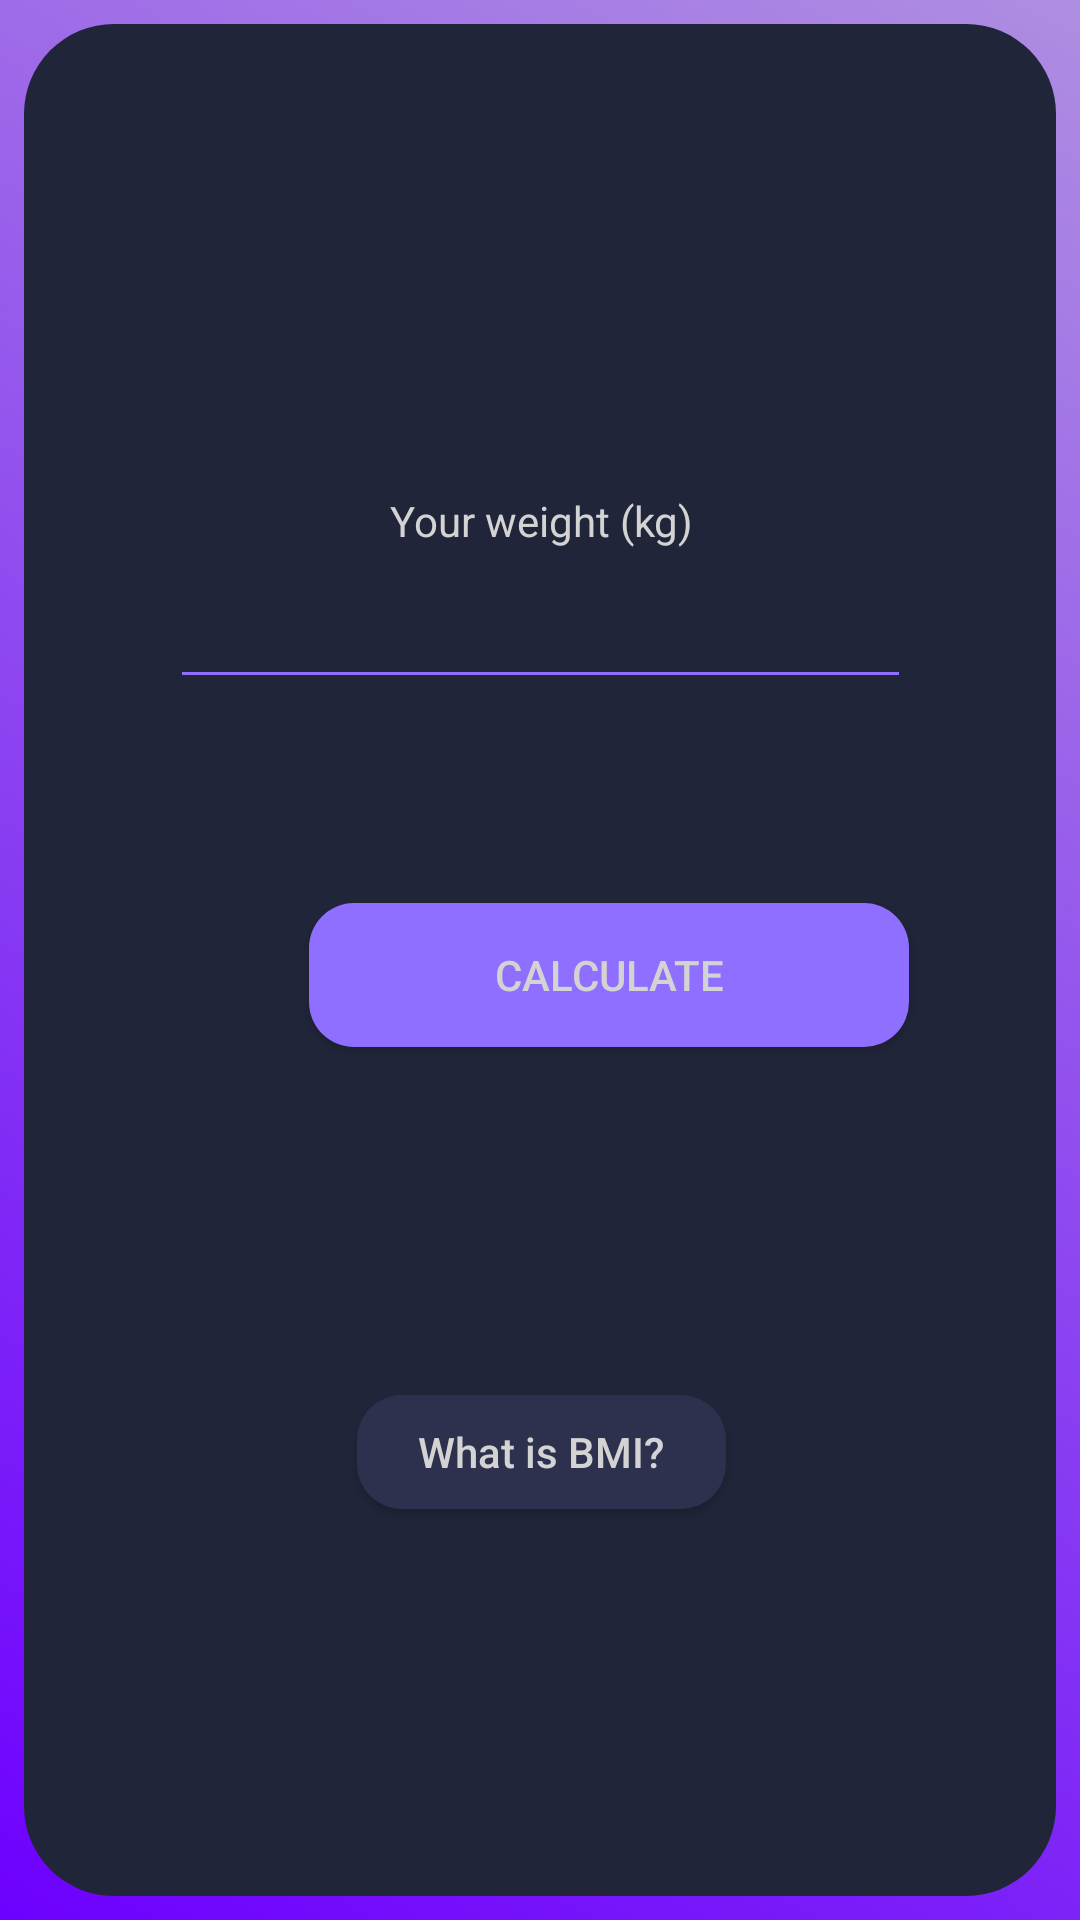

Layout XML and referenced resources for this Android screen:
<!-- AndroidManifest.xml: application theme AppTheme -->
<!-- res/layout/activity_calculate_bmi.xml -->
<?xml version="1.0" encoding="utf-8"?>

<androidx.constraintlayout.widget.ConstraintLayout xmlns:android="http://schemas.android.com/apk/res/android"
        xmlns:app="http://schemas.android.com/apk/res-auto"
        xmlns:tools="http://schemas.android.com/tools"
        android:layout_width="match_parent"
        android:layout_height="match_parent"
        android:fitsSystemWindows="true"
        tools:context=".MainActivity"
        android:id="@+id/home_layout"
        android:background="@drawable/changing_background"
        >


    <androidx.constraintlayout.widget.ConstraintLayout
            android:layout_width="0dp"
            android:layout_height="0dp"
            android:layout_marginStart="8dp"
            android:layout_marginTop="8dp"
            android:layout_marginEnd="8dp"
            android:layout_marginBottom="8dp"
            android:background="@drawable/background_main"
            app:layout_constraintBottom_toBottomOf="parent"
            app:layout_constraintEnd_toEndOf="parent"
            app:layout_constraintStart_toStartOf="parent"
            app:layout_constraintTop_toTopOf="parent">

        <TextView
                android:id="@+id/textView13"
                android:layout_width="wrap_content"
                android:layout_height="wrap_content"
                android:layout_marginStart="167dp"
                android:layout_marginEnd="166dp"
                android:layout_marginBottom="116dp"
                android:text="Calculate BMI"
                android:textColor="#D3D3D3"
                android:textSize="30dp"
                app:layout_constraintBottom_toTopOf="@+id/textView3"
                app:layout_constraintEnd_toEndOf="parent"
                app:layout_constraintStart_toStartOf="parent" />


        <TextView
                android:id="@+id/textView3"
                android:layout_width="wrap_content"
                android:layout_height="wrap_content"
                android:text="Your height (cm)"
                android:textColor="#D3D3D3"
                app:layout_constraintBottom_toTopOf="@+id/heightInput"
                app:layout_constraintEnd_toEndOf="@+id/heightInput"
                app:layout_constraintHorizontal_bias="0.51"
                app:layout_constraintStart_toStartOf="@+id/heightInput" />


        <EditText
                android:id="@+id/heightInput"
                android:layout_width="247dp"
                android:layout_height="50dp"
                android:layout_marginHorizontal="30dp"
                android:layout_marginStart="185dp"
                android:layout_marginEnd="184dp"
                android:layout_marginBottom="64dp"
                android:backgroundTint="#8F6FFF"
                android:inputType="numberDecimal"
                android:padding="10dp"
                android:textAlignment="center"
                android:textColor="#D3D3D3"
                app:layout_constraintBottom_toTopOf="@+id/textView2"
                app:layout_constraintEnd_toEndOf="parent"
                app:layout_constraintStart_toStartOf="parent" />


        <TextView
                android:id="@+id/textView2"
                android:layout_width="wrap_content"
                android:layout_height="wrap_content"
                android:text="Your weight (kg)"
                android:textColor="#D3D3D3"
                app:layout_constraintBottom_toTopOf="@+id/weightInput"
                app:layout_constraintEnd_toEndOf="@+id/weightInput"
                app:layout_constraintHorizontal_bias="0.503"
                app:layout_constraintStart_toStartOf="@+id/weightInput" />

        <EditText
                android:id="@+id/weightInput"
                android:layout_width="247dp"
                android:layout_height="50dp"
                android:layout_marginHorizontal="30dp"
                android:layout_marginBottom="68dp"
                android:backgroundTint="#8F6FFF"
                android:inputType="numberDecimal"
                android:padding="10dp"
                android:textAlignment="center"
                android:textColor="#D3D3D3"
                app:layout_constraintBottom_toTopOf="@+id/btnCalculate"
                app:layout_constraintEnd_toEndOf="parent"
                app:layout_constraintHorizontal_bias="0.503"
                app:layout_constraintStart_toStartOf="parent" />


        <Button
                android:id="@+id/btnCalculate"
                android:layout_width="wrap_content"
                android:layout_height="wrap_content"
                android:layout_marginStart="95dp"
                android:layout_marginEnd="95dp"
                android:layout_marginBottom="116dp"
                android:width="200dp"
                android:background="@drawable/rounded_corners"
                android:bottomLeftRadius="30dp"
                android:bottomRightRadius="30dp"
                android:onClick="calculateCal"
                android:text="Calculate"
                android:textColor="#D3D3D3"
                android:topLeftRadius="30dp"
                android:topRightRadius="30dp"
                app:layout_constraintBottom_toTopOf="@+id/whatIsBmi"
                app:layout_constraintEnd_toEndOf="parent"
                app:layout_constraintHorizontal_bias="0.0"
                app:layout_constraintStart_toStartOf="parent"
                tools:ignore="OnClick" />


        <Button
                android:id="@+id/whatIsBmi"
                android:layout_width="123dp"
                android:layout_height="38dp"
                android:layout_marginStart="134dp"
                android:layout_marginEnd="133dp"
                android:layout_marginBottom="129dp"
                android:background="@drawable/home_page_buttons"
                android:text="What is BMI?"
                android:textAllCaps="false"
                android:textColor="#D3D3D3"
                app:layout_constraintBottom_toBottomOf="parent"
                app:layout_constraintEnd_toEndOf="parent"
                app:layout_constraintStart_toStartOf="parent" />


    </androidx.constraintlayout.widget.ConstraintLayout>


</androidx.constraintlayout.widget.ConstraintLayout>
<!-- resources referenced by this layout -->
<resources>
  <!-- drawable background_main (drawable) -->
  <?xml version="1.0" encoding="utf-8"?>
  
  <shape xmlns:android="http://schemas.android.com/apk/res/android">
      <corners android:radius="30dp" />
      <solid android:color="#202539" />
  </shape>
  <!-- drawable changing_background (drawable) -->
  <?xml version="1.0" encoding="UTF-8"?>
  
  <animation-list xmlns:android="http://schemas.android.com/apk/res/android"
          android:oneshot="false">
      <item android:drawable="@drawable/gradient_1" android:duration="3000"/>
      <item android:drawable="@drawable/gradient_2" android:duration="3000"/>
      <item android:drawable="@drawable/gradient_3" android:duration="3000"/>
  </animation-list>
  <!-- drawable home_page_buttons (drawable) -->
  <?xml version="1.0" encoding="utf-8"?>
  
  <shape xmlns:android="http://schemas.android.com/apk/res/android">
      <corners android:radius="15dp" />
      <solid android:color="#FF2E314E" />
  </shape>
  <!-- drawable rounded_corners (drawable) -->
  <?xml version="1.0" encoding="utf-8"?>
  
  <shape xmlns:android="http://schemas.android.com/apk/res/android">
      <corners android:radius="15dp" />
      <solid android:color="#8F6FFF" />
  </shape>
  <style name="AppTheme" parent="Theme.AppCompat.Light.NoActionBar">
  
          
  
          <item name="colorPrimaryDark">#2C2C2C</item>
          <item name="colorPrimary">@color/colorPrimary</item>
         
          <item name="colorAccent">@color/colorAccent</item>
  
      </style>
  <!-- drawable gradient_1 (drawable) -->
  <?xml version="1.0" encoding="utf-8"?>
  
  <shape xmlns:android="http://schemas.android.com/apk/res/android"
          android:shape="rectangle">
      <gradient
              android:angle="45"
              android:startColor="#6D00FF"
              android:endColor="#AE8EE1"
              />
  </shape>
  <!-- drawable gradient_2 (drawable) -->
  <?xml version="1.0" encoding="utf-8"?>
  
  <shape xmlns:android="http://schemas.android.com/apk/res/android"
          android:shape="rectangle">
      <gradient
              android:angle="45"
              android:startColor="#BF66FF"
              android:endColor="#6E13FF"
              />
  </shape>
  <!-- drawable gradient_3 (drawable) -->
  <?xml version="1.0" encoding="utf-8"?>
  
  <shape xmlns:android="http://schemas.android.com/apk/res/android"
          android:shape="rectangle">
      <gradient
              android:angle="45"
              android:startColor="#FF67F7"
              android:endColor="#5D4CFF"
              />
  </shape>
  <!-- not gathered from this repository: default colours our renderer supplied (Android Studio template values) -->
  <color name="colorPrimary">#FF6200EE</color>
  <color name="colorAccent">#FF03DAC5</color>
</resources>
